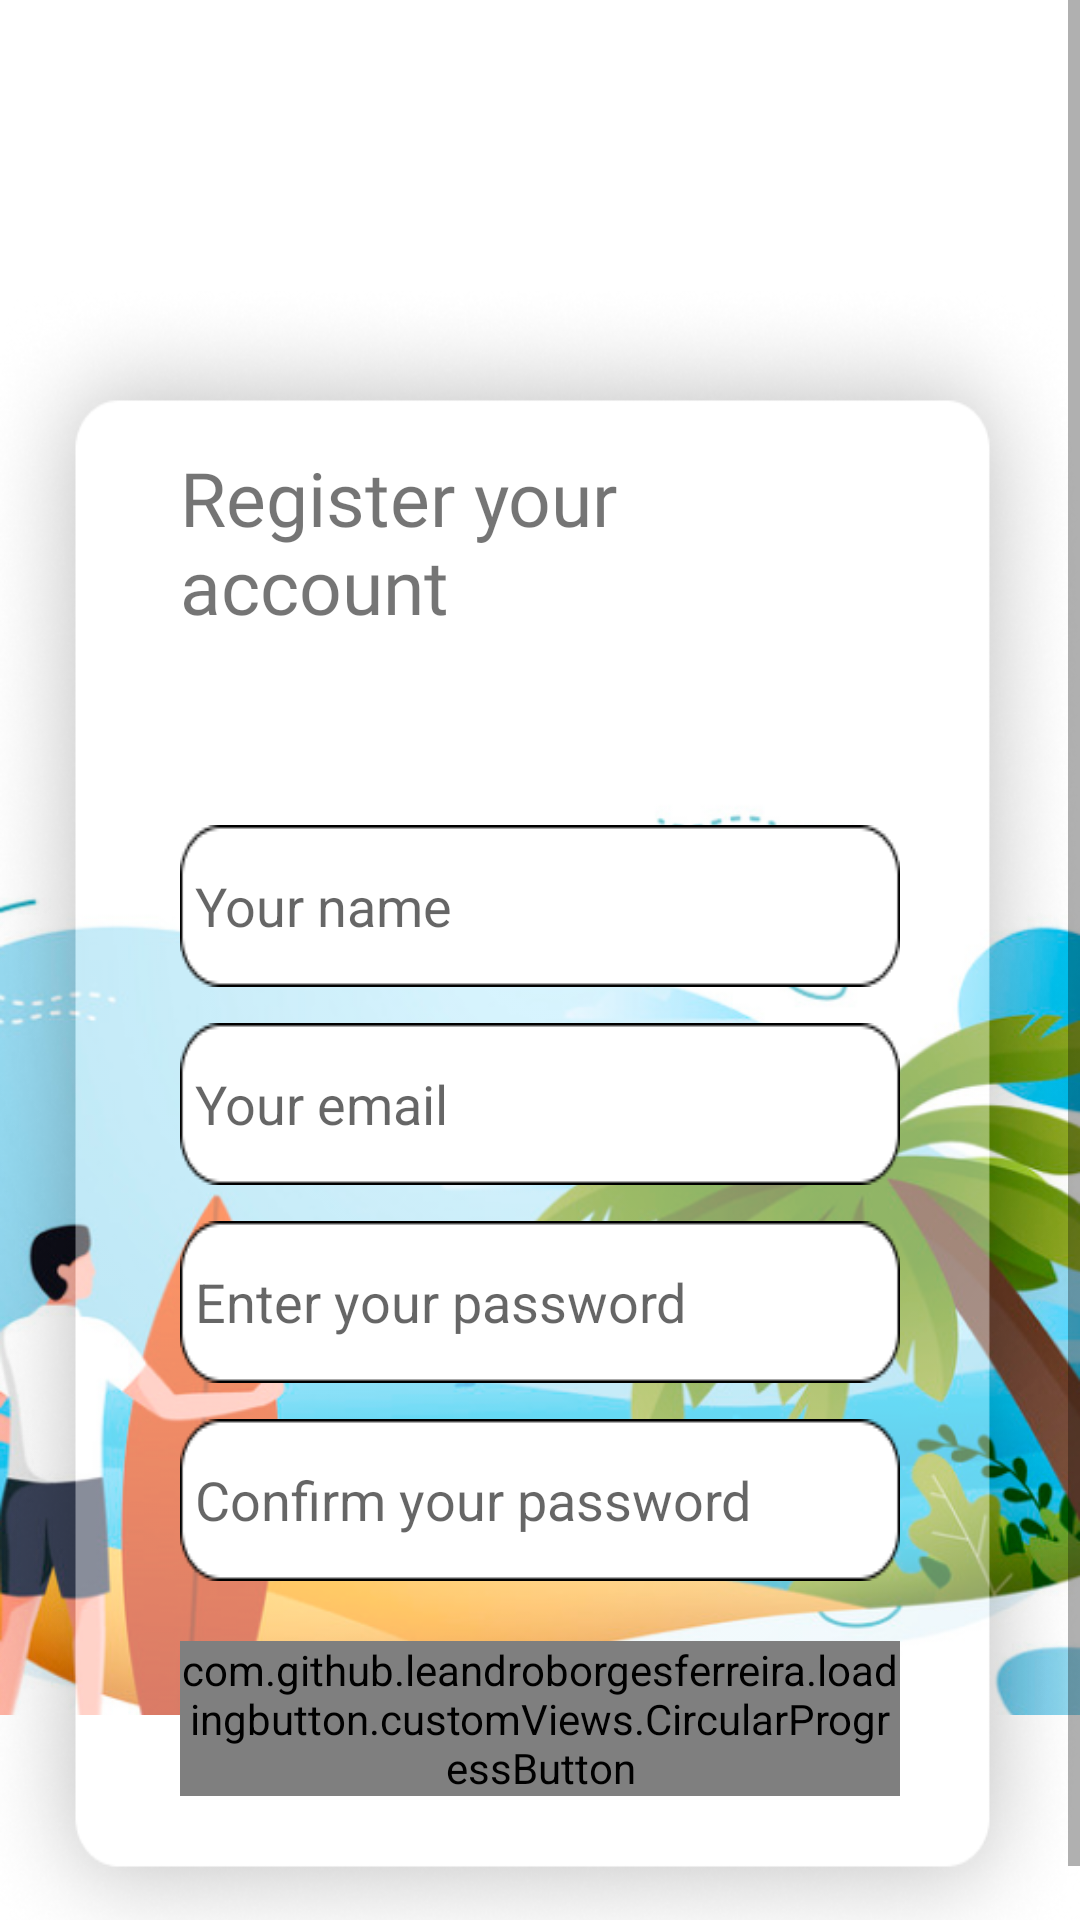

Produce the Android XML layout that renders to this screen, including the resource entries it uses.
<!-- AndroidManifest.xml: application theme Theme.ContactBuddy -->
<!-- res/layout/activity_user_registration.xml -->
<?xml version="1.0" encoding="utf-8"?>
<RelativeLayout xmlns:app="http://schemas.android.com/apk/res-auto"
    xmlns:tools="http://schemas.android.com/tools"
    android:layout_width="match_parent"
    android:layout_height="match_parent"
    xmlns:android="http://schemas.android.com/apk/res/android">
    <ImageView
        android:layout_width="match_parent"
        android:layout_height="match_parent"
        android:src="@mipmap/registration_bg"
        android:background="@color/white"
        android:contentDescription="@string/reg_page_bg_description" />

    <ScrollView
        android:layout_width="match_parent"
        android:layout_height="match_parent">

        <androidx.constraintlayout.widget.ConstraintLayout
            android:id="@+id/linearLayout"
            android:layout_width="match_parent"
            android:layout_height="wrap_content"
            android:layout_marginTop="97dp"
            android:paddingBottom="60dp"
            android:layout_marginBottom="84dp"
            android:background="@mipmap/reg_form_bg"
            android:paddingHorizontal="60dp"
            app:layout_constraintBottom_toBottomOf="parent"
            app:layout_constraintTop_toTopOf="parent"
            tools:layout_editor_absoluteX="-46dp">

            <TextView
                android:id="@+id/textView3"
                android:layout_width="wrap_content"
                android:layout_height="wrap_content"
                android:layout_marginTop="52dp"
                android:fontFamily="@font/pacifico_regular"
                android:text="Register your account"
                android:textColor="@color/green"
                android:textSize="25sp"
                app:layout_constraintEnd_toEndOf="parent"
                app:layout_constraintStart_toStartOf="parent"
                app:layout_constraintTop_toTopOf="parent" />

            <com.google.android.material.textfield.TextInputEditText
                android:id="@+id/confirm_password"
                android:layout_width="match_parent"
                android:layout_height="wrap_content"
                android:layout_marginTop="12dp"
                android:background="@mipmap/reg_form_input_bg"
                android:hint="Confirm your password"
                android:inputType="textPassword"
                android:paddingHorizontal="5dp"
                app:layout_constraintEnd_toEndOf="@+id/password"
                app:layout_constraintHorizontal_bias="0.0"
                app:layout_constraintStart_toStartOf="@+id/password"
                app:layout_constraintTop_toBottomOf="@+id/password" />

            <com.google.android.material.textfield.TextInputEditText
                android:id="@+id/name"
                android:layout_width="match_parent"
                android:layout_height="wrap_content"
                android:layout_marginTop="20dp"
                android:background="@mipmap/reg_form_input_bg"
                android:hint="Your name"
                android:inputType="textPersonName"
                android:paddingHorizontal="5dp"
                android:typeface="sans"
                app:layout_constraintEnd_toEndOf="@+id/textView3"
                app:layout_constraintStart_toStartOf="@+id/textView3"
                app:layout_constraintTop_toBottomOf="@+id/reg_error_text" />

            <com.google.android.material.textfield.TextInputEditText
                android:id="@+id/email"
                android:layout_width="match_parent"
                android:layout_height="wrap_content"
                android:layout_marginTop="12dp"
                android:background="@mipmap/reg_form_input_bg"
                android:hint="Your email"
                android:inputType="textEmailAddress"
                android:paddingHorizontal="5dp"
                android:typeface="sans"
                app:layout_constraintEnd_toEndOf="@+id/name"
                app:layout_constraintHorizontal_bias="0.0"
                app:layout_constraintStart_toStartOf="@+id/name"
                app:layout_constraintTop_toBottomOf="@+id/name" />

            <com.google.android.material.textfield.TextInputEditText
                android:id="@+id/password"
                android:layout_width="match_parent"
                android:layout_height="wrap_content"
                android:layout_marginTop="12dp"
                android:background="@mipmap/reg_form_input_bg"
                android:hint="Enter your password"
                android:inputType="textPassword"
                android:paddingHorizontal="5dp"
                app:layout_constraintEnd_toEndOf="@+id/email"
                app:layout_constraintHorizontal_bias="0.0"
                app:layout_constraintStart_toStartOf="@+id/email"
                app:layout_constraintTop_toBottomOf="@+id/email" />

            <com.github.leandroborgesferreira.loadingbutton.customViews.CircularProgressButton
                android:id="@+id/reg_register"
                android:layout_width="match_parent"
                android:layout_height="wrap_content"
                android:text="Registration"
                app:initialCornerAngle="100dp"
                android:layout_marginTop="20dp"
                app:layout_constraintBottom_toBottomOf="parent"
                app:layout_constraintEnd_toEndOf="@+id/confirm_password"
                app:layout_constraintStart_toStartOf="@+id/confirm_password"
                app:layout_constraintTop_toBottomOf="@+id/confirm_password"
                app:layout_constraintVertical_bias="0.297" />

            <TextView
                android:id="@+id/reg_error_text"
                android:layout_width="wrap_content"
                android:layout_height="wrap_content"
                android:layout_marginTop="24dp"
                android:fontFamily="sans-serif"
                android:shadowColor="#810000"
                android:text="Error Message"
                android:textColor="#DA6161"
                android:textColorHighlight="#FF0000"
                android:textColorHint="#FF7676"
                android:textColorLink="#BC6B6B"
                android:visibility="invisible"
                app:layout_constraintEnd_toEndOf="@+id/textView3"
                app:layout_constraintHorizontal_bias="0.497"
                app:layout_constraintStart_toStartOf="@+id/textView3"
                app:layout_constraintTop_toBottomOf="@+id/textView3" />

        </androidx.constraintlayout.widget.ConstraintLayout>
    </ScrollView>

</RelativeLayout>
<!-- resources referenced by this layout -->
<resources>
  <!-- mipmap reg_form_bg: png bitmap (mipmap, 108515 bytes) -->
  <!-- mipmap reg_form_input_bg: png bitmap (mipmap, 1038 bytes) -->
  <!-- mipmap registration_bg: png bitmap (mipmap, 254784 bytes) -->
  <string name="reg_page_bg_description">A man stading with a surfer board.</string>
  <style name="Theme.ContactBuddy" parent="Base.Theme.ContactBuddy" />
  <style name="Base.Theme.ContactBuddy" parent="Theme.MaterialComponents.Light.NoActionBar.Bridge">
          
          
      </style>
  <!-- not gathered from this repository: default colours our renderer supplied (Android Studio template values) -->
  <color name="white">#FFFFFFFF</color>
</resources>
